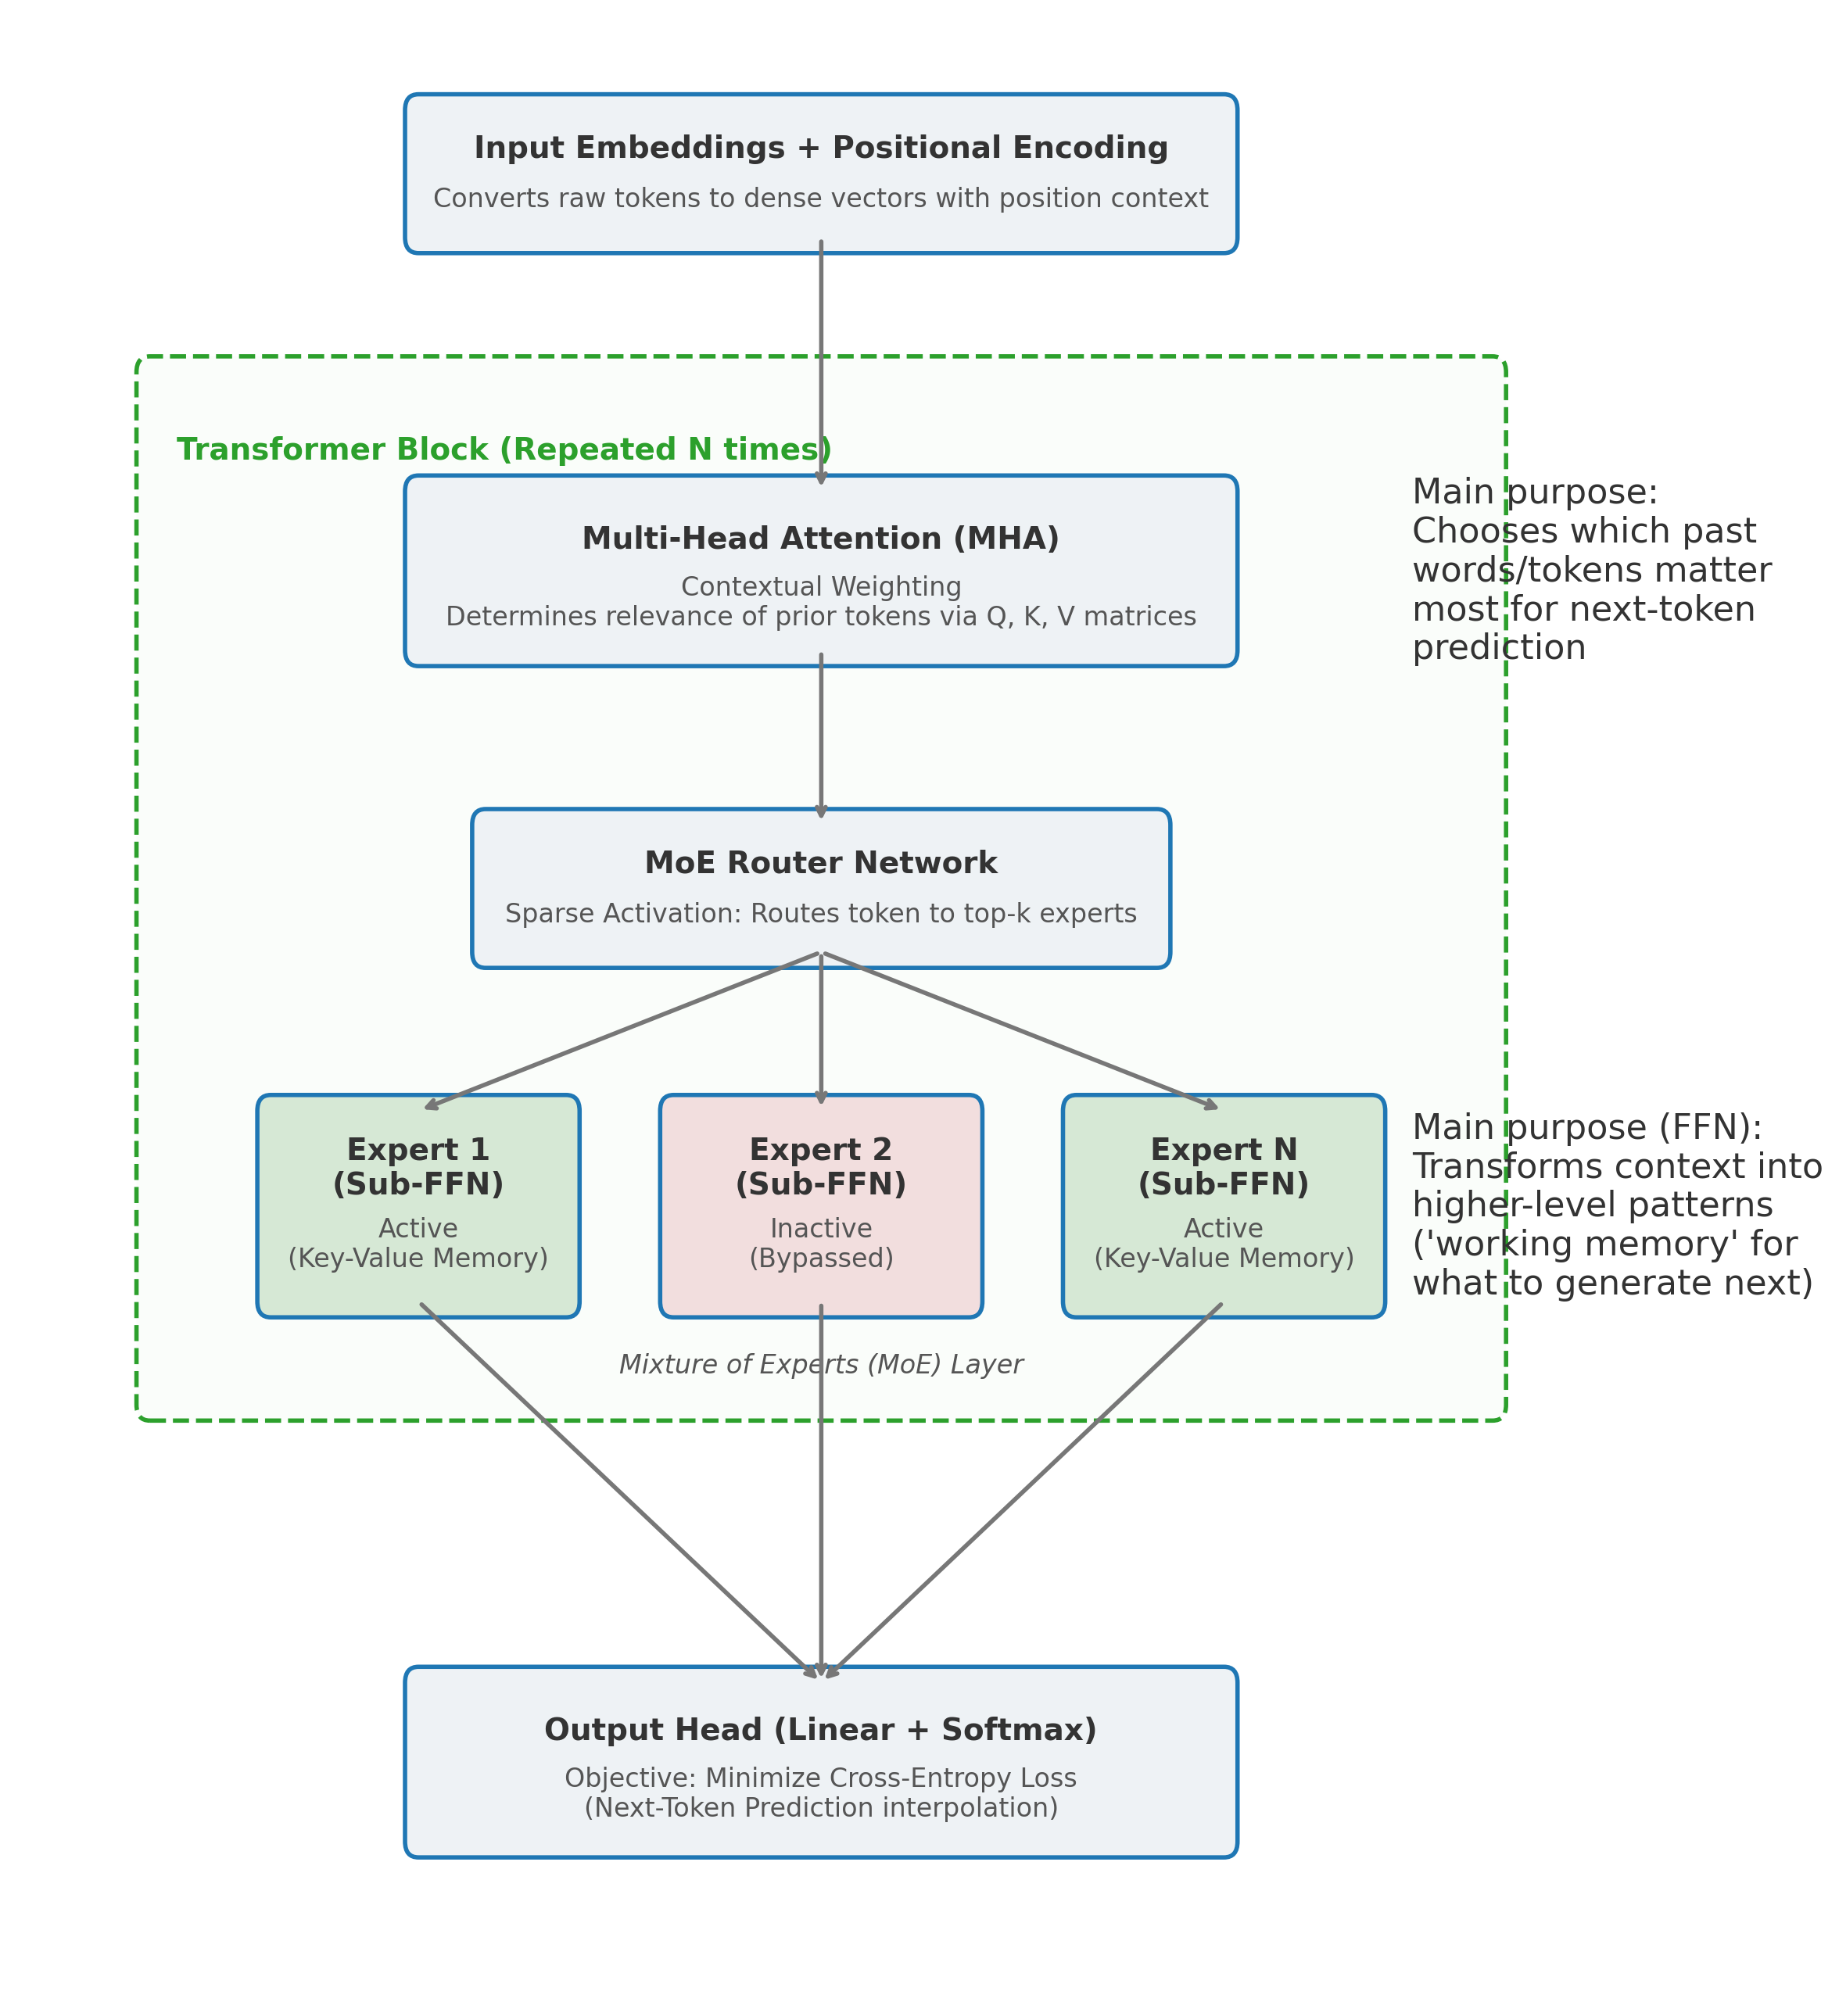

Recreate this plot in Python.
# Architecture

import matplotlib.pyplot as plt
import matplotlib.patches as patches
from pathlib import Path

fig, ax = plt.subplots(figsize=(12, 13))
ax.axis('off')

def draw_box(x, y, w, h, title, text="", facecolor="#eef2f5", text_color="#333333"):
    rect = patches.FancyBboxPatch((x - w/2, y - h/2), w, h, boxstyle="round,pad=0.1", 
                                  linewidth=2, edgecolor='#1f77b4', facecolor=facecolor)
    ax.add_patch(rect)
    if text:
        ax.text(x, y + h/5, title, ha='center', va='center', fontsize=14, fontweight='bold', color=text_color)
        ax.text(x, y - h/5, text, ha='center', va='center', fontsize=12, color='#555555')
    else:
        ax.text(x, y, title, ha='center', va='center', fontsize=14, fontweight='bold', color=text_color)

center_x = 6

# Input
draw_box(center_x, 12.0, 6, 0.8, "Input Embeddings + Positional Encoding", "Converts raw tokens to dense vectors with position context")

# Transformer Block
block_y_center = 7.5
block_h = 6.5
block_rect = patches.FancyBboxPatch((center_x - 5, block_y_center - block_h/2), 10, block_h, 
                                    boxstyle="round,pad=0.1", linewidth=2, edgecolor='#2ca02c', 
                                    facecolor='#fafdfa', linestyle='--')
ax.add_patch(block_rect)
ax.text(center_x - 4.8, block_y_center + block_h/2 - 0.4, "Transformer Block (Repeated N times)", 
        ha='left', va='top', fontsize=14, fontweight='bold', color='#2ca02c')

# Inside Block
draw_box(center_x, 9.5, 6, 1.0, "Multi-Head Attention (MHA)", "Contextual Weighting\nDetermines relevance of prior tokens via Q, K, V matrices")
ax.text(
    10.4,
    9.5,
    "Main purpose:\nChooses which past\nwords/tokens matter\nmost for next-token\nprediction",
    ha='left',
    va='center',
    fontsize=16,
    color="#333333",
)

draw_box(center_x, 7.5, 5, 0.8, "MoE Router Network", "Sparse Activation: Routes token to top-k experts")

# Experts
draw_box(center_x - 3, 5.5, 2.2, 1.2, "Expert 1\n(Sub-FFN)", "Active\n(Key-Value Memory)", facecolor="#d6e8d5")
draw_box(center_x, 5.5, 2.2, 1.2, "Expert 2\n(Sub-FFN)", "Inactive\n(Bypassed)", facecolor="#f2dede")
draw_box(center_x + 3, 5.5, 2.2, 1.2, "Expert N\n(Sub-FFN)", "Active\n(Key-Value Memory)", facecolor="#d6e8d5")

ax.text(center_x, 4.5, "Mixture of Experts (MoE) Layer", 
        ha='center', va='center', fontsize=12, style='italic', color="#555555")
ax.text(
    10.4,
    5.5,
    "Main purpose (FFN):\nTransforms context into\nhigher-level patterns\n('working memory' for\nwhat to generate next)",
    ha='left',
    va='center',
    fontsize=16,
    color="#333333",
)

# Output
draw_box(center_x, 2.0, 6, 1.0, "Output Head (Linear + Softmax)", "Objective: Minimize Cross-Entropy Loss\n(Next-Token Prediction interpolation)")

# Arrows
def draw_arrow(x1, y1, x2, y2):
    ax.annotate('', xy=(x2, y2), xytext=(x1, y1), arrowprops=dict(arrowstyle="->", lw=2, color="#777777"))

draw_arrow(center_x, 12.0 - 0.4, center_x, 9.5 + 0.5)
draw_arrow(center_x, 9.5 - 0.5, center_x, 7.5 + 0.4)

# Router to experts
draw_arrow(center_x, 7.5 - 0.4, center_x - 3, 5.5 + 0.6)
draw_arrow(center_x, 7.5 - 0.4, center_x, 5.5 + 0.6)
draw_arrow(center_x, 7.5 - 0.4, center_x + 3, 5.5 + 0.6)

# Experts to Output Head
draw_arrow(center_x - 3, 5.5 - 0.6, center_x, 2.0 + 0.5)
draw_arrow(center_x, 5.5 - 0.6, center_x, 2.0 + 0.5)
draw_arrow(center_x + 3, 5.5 - 0.6, center_x, 2.0 + 0.5)

plt.xlim(0, 12)
plt.ylim(0.5, 13)
plt.tight_layout()
def save_llm_architecture_figure(output_path=None, dpi=200):
    if output_path is None:
        output_path = Path(__file__).with_name("LLM_architecture.png")
    else:
        output_path = Path(output_path)

    fig.savefig(output_path, dpi=dpi, bbox_inches="tight")
    plt.close(fig)
    return output_path


if __name__ == "__main__":
    saved_to = save_llm_architecture_figure()
    print(f"Saved figure to: {saved_to}")
